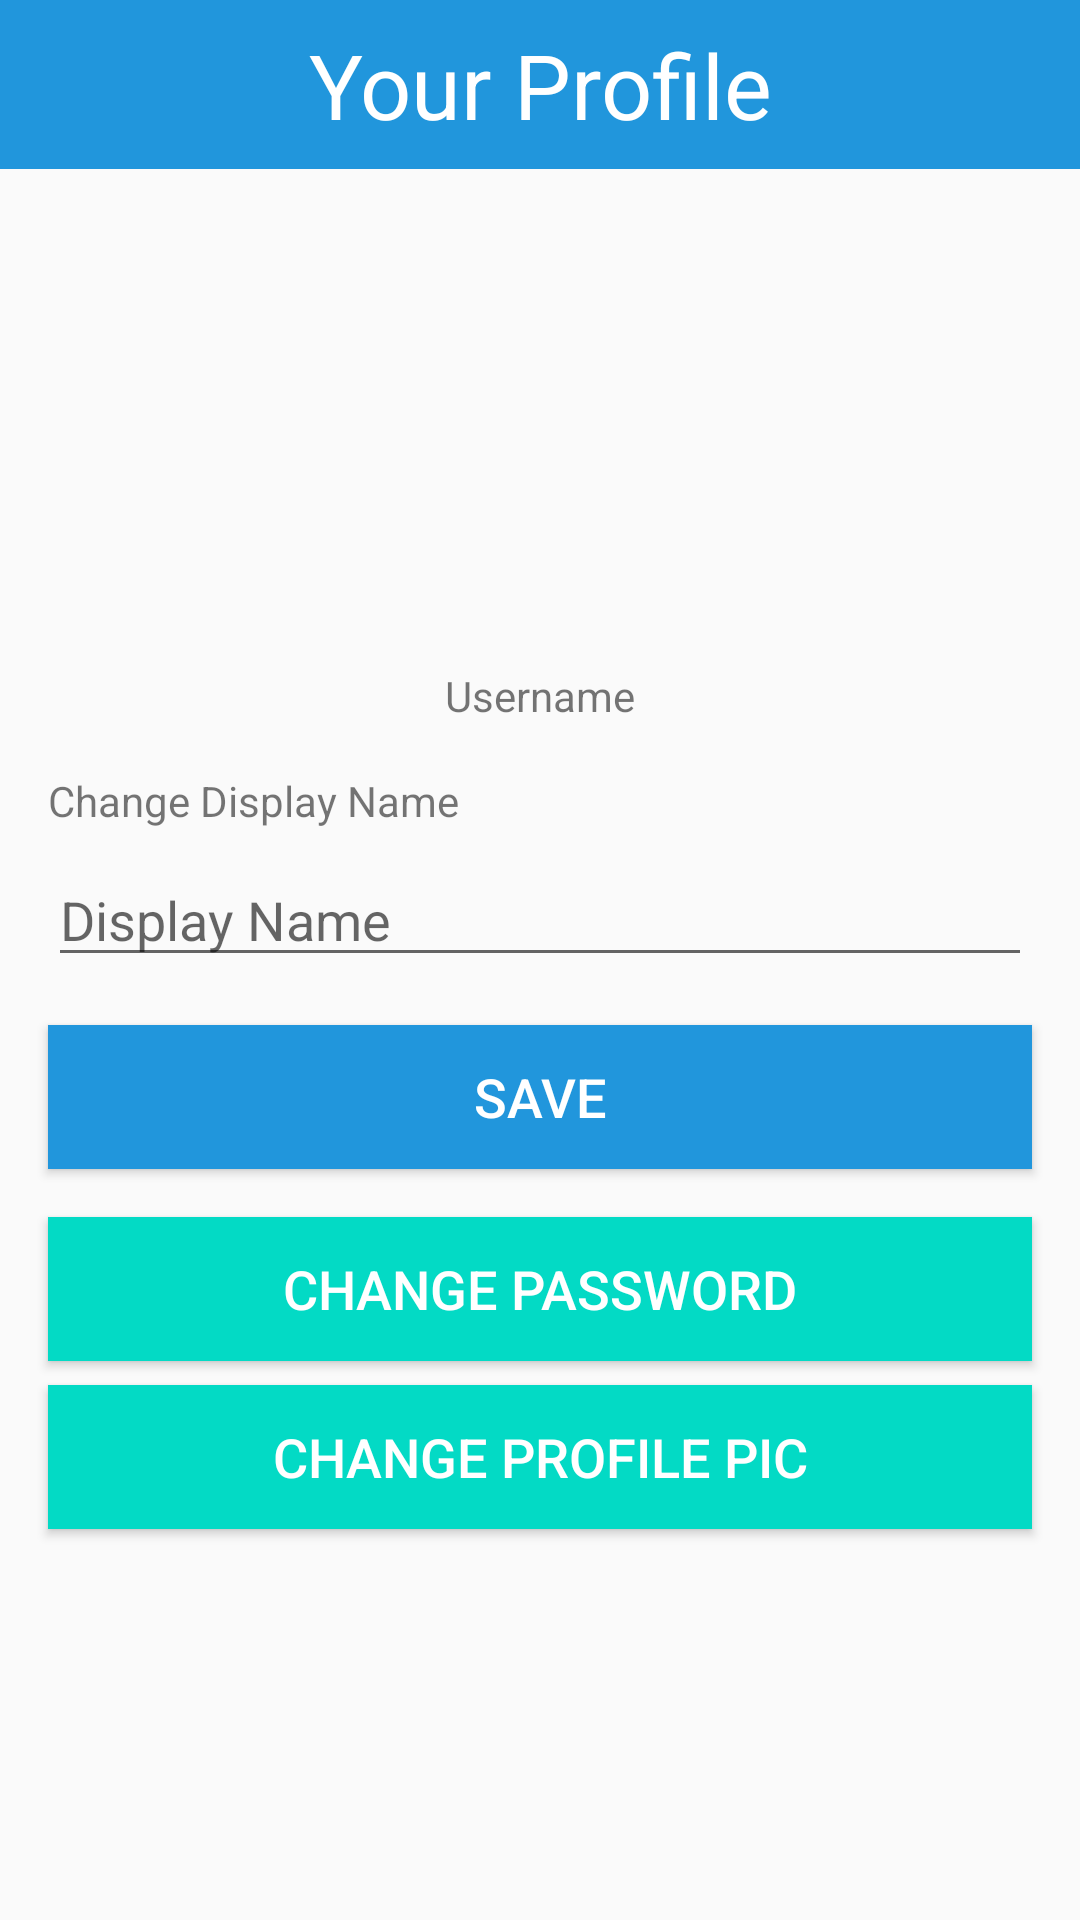

Here is an Android app screen rendered from its layout file. Give the layout XML and the strings, colors and styles it references.
<!-- AndroidManifest.xml: application theme AppTheme -->
<!-- res/layout/activity_profile.xml -->
<?xml version="1.0" encoding="utf-8"?>
<androidx.constraintlayout.widget.ConstraintLayout xmlns:android="http://schemas.android.com/apk/res/android"
    xmlns:app="http://schemas.android.com/apk/res-auto"
    xmlns:tools="http://schemas.android.com/tools"
    android:layout_width="match_parent"
    android:layout_height="match_parent"
    tools:context=".Profile">

    <TextView
        android:id="@+id/profileedit"
        android:layout_width="0dp"
        android:layout_height="wrap_content"
        android:background="@color/ic_launcher_background"
        android:paddingVertical="8dp"
        android:text="Your Profile"
        android:textAlignment="center"
        android:textColor="@android:color/background_light"
        android:textSize="30sp"
        app:layout_constraintEnd_toEndOf="parent"
        app:layout_constraintStart_toStartOf="parent"
        app:layout_constraintTop_toTopOf="parent" />

    <ImageView
        android:id="@+id/profilepic"
        android:layout_width="wrap_content"
        android:layout_height="150dp"
        android:layout_marginTop="8dp"
        app:layout_constraintEnd_toEndOf="parent"
        app:layout_constraintStart_toStartOf="parent"
        app:layout_constraintTop_toBottomOf="@+id/profileedit"
        tools:srcCompat="@tools:sample/avatars" />

    <TextView
        android:id="@+id/textView2"
        android:layout_width="wrap_content"
        android:layout_height="wrap_content"
        android:layout_marginStart="16dp"
        android:layout_marginTop="16dp"
        android:text="Change Display Name"
        app:layout_constraintStart_toStartOf="parent"
        app:layout_constraintTop_toBottomOf="@+id/username" />

    <EditText
        android:id="@+id/displayname"
        android:layout_width="0dp"
        android:layout_height="wrap_content"
        android:layout_marginStart="16dp"
        android:layout_marginTop="8dp"
        android:layout_marginEnd="16dp"
        android:ems="10"
        android:gravity="start|top"
        android:hint="Display Name"
        android:inputType="textMultiLine"
        app:layout_constraintEnd_toEndOf="parent"
        app:layout_constraintStart_toStartOf="parent"
        app:layout_constraintTop_toBottomOf="@+id/textView2" />

    <Button
        android:id="@+id/button_create_project"
        android:layout_width="0dp"
        android:layout_height="wrap_content"
        android:layout_marginStart="16dp"
        android:layout_marginTop="16dp"
        android:layout_marginEnd="16dp"
        android:background="@color/ic_launcher_background"
        android:fadingEdge="vertical"
        android:fadingEdgeLength="32dp"
        android:onClick="updateProfile"
        android:text="Save"
        android:textColor="@android:color/background_light"
        android:textSize="18sp"
        app:layout_constraintEnd_toEndOf="parent"
        app:layout_constraintStart_toStartOf="parent"
        app:layout_constraintTop_toBottomOf="@+id/displayname" />

    <Button
        android:id="@+id/button_create_project2"
        android:layout_width="0dp"
        android:layout_height="wrap_content"
        android:layout_marginStart="16dp"
        android:layout_marginTop="16dp"
        android:layout_marginEnd="16dp"
        android:background="@color/colorAccent"
        android:fadingEdge="vertical"
        android:fadingEdgeLength="32dp"
        android:onClick="changePassword"
        android:text="Change Password"
        android:textColor="@android:color/background_light"
        android:textSize="18sp"
        app:layout_constraintEnd_toEndOf="parent"
        app:layout_constraintStart_toStartOf="parent"
        app:layout_constraintTop_toBottomOf="@+id/button_create_project" />

    <Button
        android:id="@+id/button_create_project3"
        android:layout_width="0dp"
        android:layout_height="wrap_content"
        android:layout_marginStart="16dp"
        android:layout_marginTop="8dp"
        android:layout_marginEnd="16dp"
        android:background="@color/colorAccent"
        android:fadingEdge="vertical"
        android:fadingEdgeLength="32dp"
        android:onClick="changePicture"
        android:text="Change Profile Pic"
        android:textColor="@android:color/background_light"
        android:textSize="18sp"
        app:layout_constraintEnd_toEndOf="parent"
        app:layout_constraintStart_toStartOf="parent"
        app:layout_constraintTop_toBottomOf="@+id/button_create_project2" />

    <TextView
        android:id="@+id/username"
        android:layout_width="wrap_content"
        android:layout_height="wrap_content"
        android:layout_marginTop="8dp"
        android:text="Username"
        app:layout_constraintEnd_toEndOf="parent"
        app:layout_constraintStart_toStartOf="parent"
        app:layout_constraintTop_toBottomOf="@+id/profilepic" />
</androidx.constraintlayout.widget.ConstraintLayout>
<!-- resources referenced by this layout -->
<resources>
  <color name="colorAccent">#03DAC5</color>
  <color name="ic_launcher_background">#2196DC</color>
  <style name="AppTheme" parent="Theme.AppCompat.Light.DarkActionBar">
          
          <item name="colorPrimary">@color/colorPrimary</item>
          <item name="colorPrimaryDark">@color/colorPrimaryDark</item>
          <item name="colorAccent">@color/colorAccent</item>
      </style>
  <color name="colorPrimary">#6200EE</color>
  <color name="colorPrimaryDark">#3700B3</color>
</resources>
